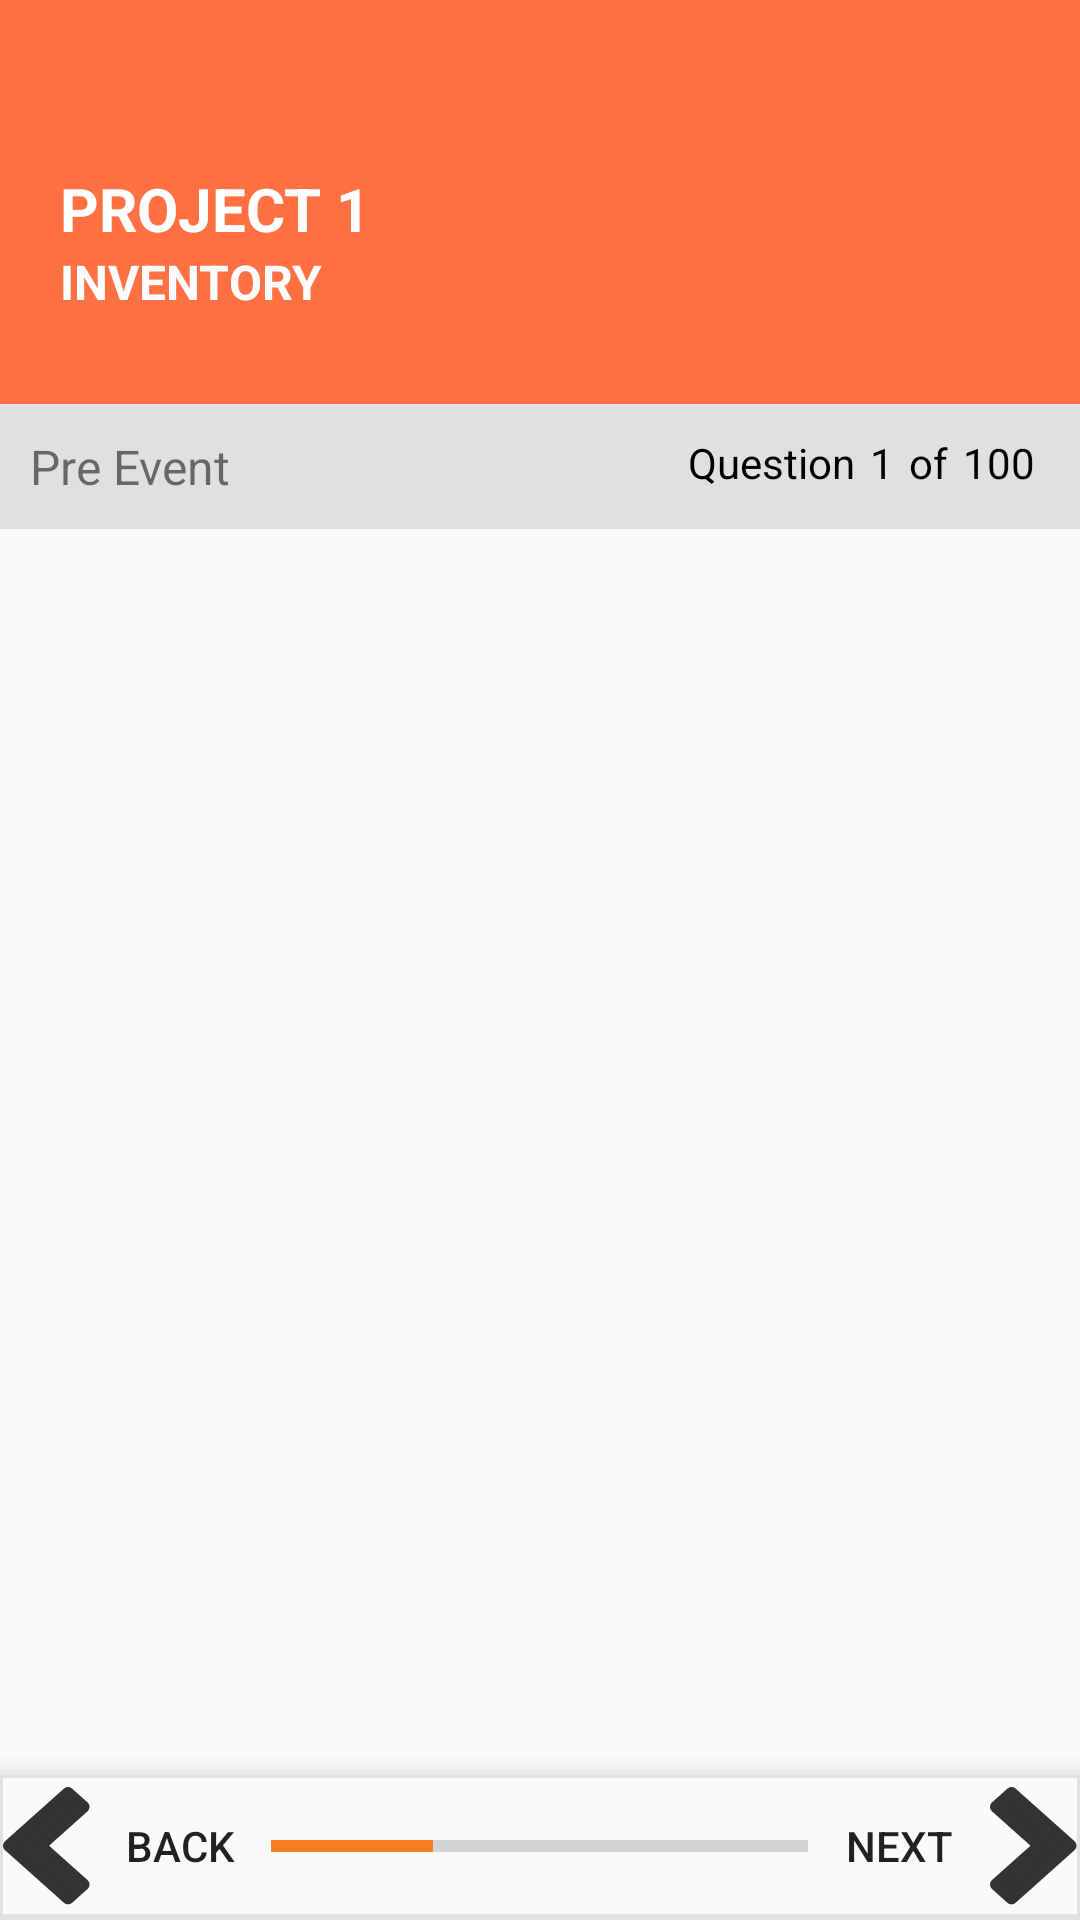

Write the Android layout XML for this screen, with the resource values it uses.
<!-- AndroidManifest.xml: application theme AppTheme.NoActionBar -->
<!-- res/layout/activity_question.xml -->
<?xml version="1.0" encoding="utf-8"?>
<LinearLayout xmlns:android="http://schemas.android.com/apk/res/android"
    xmlns:app="http://schemas.android.com/apk/res-auto"
    xmlns:tools="http://schemas.android.com/tools"
    android:orientation="vertical"
    android:layout_width="match_parent"
    android:layout_height="match_parent"
    tools:context="com.cloudwalkdigital.aims.questions.QuestionActivity">

    <android.support.design.widget.AppBarLayout
        android:id="@+id/toolbar_container"
        android:layout_width="match_parent"
        android:layout_height="wrap_content">

        <android.support.v7.widget.Toolbar
            android:id="@+id/toolbar"
            android:layout_width="match_parent"
            android:layout_height="wrap_content"
            android:background="?attr/colorPrimary"
            android:minHeight="?attr/actionBarSize"
            android:theme="@style/Toolbar"
            app:popupTheme="@style/ThemeOverlay.AppCompat.Light" />

        <LinearLayout
            android:id="@+id/ll_heading"
            android:layout_width="match_parent"
            android:layout_height="wrap_content"
            android:orientation="vertical"
            android:paddingBottom="30dp"
            android:paddingLeft="20dp">

            <TextView
                android:id="@+id/header_events_title"
                android:layout_width="wrap_content"
                android:layout_height="wrap_content"
                android:text="Project 1"
                android:textAllCaps="true"
                android:textColor="@android:color/white"
                android:textSize="20dp"
                android:textStyle="bold" />

            <TextView
                android:id="@+id/header_department"
                android:layout_width="wrap_content"
                android:layout_height="wrap_content"
                android:text="Inventory"
                android:textAllCaps="true"
                android:textColor="@android:color/white"
                android:textSize="16dp"
                android:textStyle="bold" />

        </LinearLayout>

    </android.support.design.widget.AppBarLayout>

    <RelativeLayout
        android:id="@+id/relativeLayout"
        android:layout_width="match_parent"
        android:layout_height="0dp"
        android:layout_weight="8"
        app:layout_behavior="@string/appbar_scrolling_view_behavior">

        <include layout="@layout/question_counter" />

        <android.support.v4.view.ViewPager
            android:id="@+id/vpQuestions"
            android:layout_width="fill_parent"
            android:layout_height="wrap_content"
            android:layout_alignParentStart="true"
            android:layout_alignParentTop="true"
            android:layout_marginTop="52dp" />

    </RelativeLayout>

    <RelativeLayout
        android:layout_width="match_parent"
        android:layout_height="0dp"
        android:layout_gravity="bottom"
        android:layout_weight="1"
        android:background="@drawable/shadow_bottom">

        <LinearLayout
            android:id="@+id/ll_left"
            android:layout_width="match_parent"
            android:layout_height="wrap_content"
            android:layout_alignParentLeft="true"
            android:orientation="horizontal">

            <Button
                android:id="@+id/prevBtn"
                android:layout_width="0dp"
                android:layout_height="wrap_content"
                android:background="#00000000"
                android:drawableLeft="@drawable/back"
                android:layout_weight="0.3"
                android:text="BACK" />

            <ProgressBar
                android:id="@+id/progressBar"
                style="?android:attr/progressBarStyleHorizontal"
                android:layout_width="0dp"
                android:layout_height="wrap_content"
                android:indeterminate="false"
                android:max="100"
                android:minHeight="50dp"
                android:layout_weight="0.6"
                android:progress="30" />

            <Button
                android:id="@+id/nxtBtn"
                android:layout_width="0dp"
                android:layout_height="wrap_content"
                android:background="#00000000"
                android:drawableRight="@drawable/next"
                android:layout_weight="0.3"
                android:text="NEXT" />

        </LinearLayout>

    </RelativeLayout>

</LinearLayout>
<!-- res/layout/question_counter.xml (included above) -->
<?xml version="1.0" encoding="utf-8"?>
<LinearLayout xmlns:android="http://schemas.android.com/apk/res/android"
    xmlns:app="http://schemas.android.com/apk/res-auto"
    xmlns:tools="http://schemas.android.com/tools"
    android:layout_width="match_parent"
    android:layout_height="match_parent"
    android:orientation="vertical"
    app:layout_behavior="@string/appbar_scrolling_view_behavior"
    >

    <LinearLayout
        android:layout_width="match_parent"
        android:layout_height="wrap_content"
        android:background="@color/grey_300"
        android:padding="10dp"
        android:orientation="horizontal">

        <TextView
            android:layout_width="wrap_content"
            android:layout_height="wrap_content"
            android:text="Pre Event"
            android:textSize="16dp" />

        <LinearLayout
            android:layout_width="match_parent"
            android:layout_height="match_parent"
            android:gravity="right"
            android:orientation="horizontal" >

            <TextView
                android:layout_width="wrap_content"
                android:layout_height="wrap_content"
                android:paddingRight="5dp"
                android:text="Question"
                android:textColor="@color/black"
                android:textSize="14dp" />

            <TextView
                android:id="@+id/question_min"
                android:layout_width="wrap_content"
                android:layout_height="wrap_content"
                android:paddingRight="5dp"
                android:text="1"
                android:textColor="@color/black"
                android:textSize="14dp" />

            <TextView
                android:layout_width="wrap_content"
                android:layout_height="wrap_content"
                android:paddingRight="5dp"
                android:text="of"
                android:textColor="@color/black"
                android:textSize="14dp" />

            <TextView
                android:id="@+id/question_max"
                android:layout_width="wrap_content"
                android:layout_height="wrap_content"
                android:paddingRight="5dp"
                android:text="100"
                android:textColor="@color/black"
                android:textSize="14dp" />

        </LinearLayout>

    </LinearLayout>

</LinearLayout>
<!-- resources referenced by this layout -->
<resources>
  <color name="black">#000000</color>
  <color name="grey_300">#e0e0e0</color>
  <!-- drawable back: png bitmap (drawable-hdpi, 1311 bytes) -->
  <!-- drawable next: png bitmap (drawable-hdpi, 1327 bytes) -->
  <!-- drawable shadow_bottom (drawable) -->
  <?xml version="1.0" encoding="utf-8"?>
  <layer-list xmlns:android="http://schemas.android.com/apk/res/android">
      <item>
          <shape>
              <padding android:top="2dp" android:right="0dp" android:bottom="0dp" android:left="0dp" />
              <corners android:radius="0dp" />
              <solid android:color="#00CCCCCC" />
          </shape>
      </item>
      <item>
          <shape>
              <padding android:top="2dp" android:right="0dp" android:bottom="0dp" android:left="0dp" />
              <corners android:radius="0dp" />
              <solid android:color="#10CCCCCC" />
          </shape>
      </item>
      <item>
          <shape>
              <padding android:top="2dp" android:right="0dp" android:bottom="0dp" android:left="0dp" />
              <corners android:radius="0dp" />
              <solid android:color="#20CCCCCC" />
          </shape>
      </item>
      <item>
          <shape>
              <padding android:top="2dp" android:right="0dp" android:bottom="0dp" android:left="0dp" />
              <corners android:radius="0dp" />
              <solid android:color="#30CCCCCC" />
          </shape>
      </item>
      <item>
          <shape>
              <padding android:top="1dp" android:right="1dp" android:bottom="2dp" android:left="1dp" />
              <corners android:radius="0dp" />
              <solid android:color="#50CCCCCC" />
          </shape>
      </item>
  
      
      <item>
          <shape>
              <solid android:color="#fafafa" />
              <corners android:radius="0dp" />
          </shape>
      </item>
  </layer-list>
  <style name="Toolbar" parent="ThemeOverlay.AppCompat.Dark.ActionBar" />
  <style name="AppTheme.NoActionBar">
          <item name="android:windowActionBar">false</item>
          <item name="windowActionBar">false</item>
          <item name="windowNoTitle">true</item>
      </style>
</resources>
